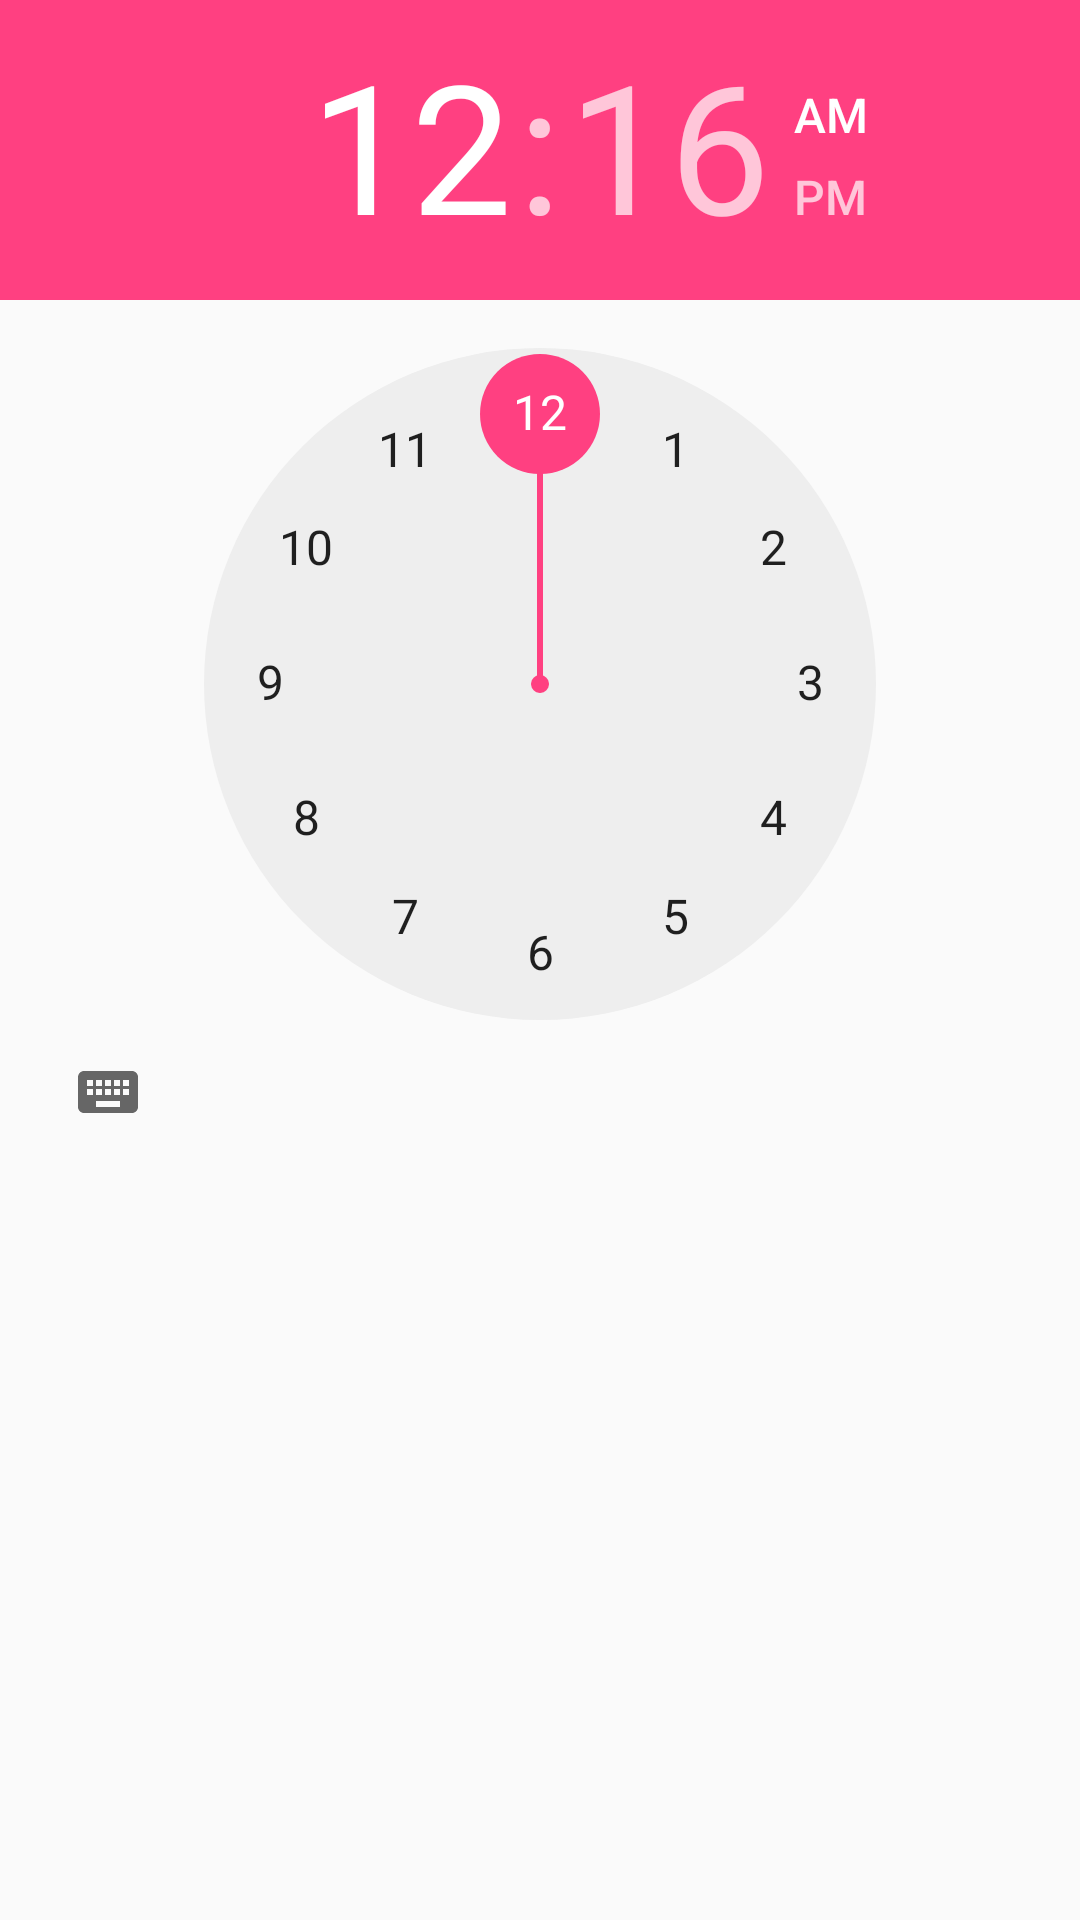

The Android layout XML behind this screen, and the referenced resources:
<!-- AndroidManifest.xml: application theme AppTheme -->
<!-- res/layout/dialog_time.xml -->
<?xml version="1.0" encoding="utf-8"?>
<LinearLayout xmlns:android="http://schemas.android.com/apk/res/android"
    android:layout_width="wrap_content"
    android:layout_height="wrap_content"
    android:orientation="vertical">

    <TimePicker
        android:id="@+id/dialog_time_picker"
        android:layout_width="wrap_content"
        android:layout_height="wrap_content" />
</LinearLayout>
<!-- resources referenced by this layout -->
<resources>
  <style name="AppTheme" parent="Theme.AppCompat.Light.DarkActionBar">
          
          <item name="colorPrimary">@color/colorPrimary</item>
          <item name="colorPrimaryDark">@color/colorPrimaryDark</item>
          <item name="colorAccent">@color/colorAccent</item>
      </style>
  <color name="colorPrimary">#2196F3</color>
  <color name="colorPrimaryDark">#303F9F</color>
  <color name="colorAccent">#FF4081</color>
</resources>
